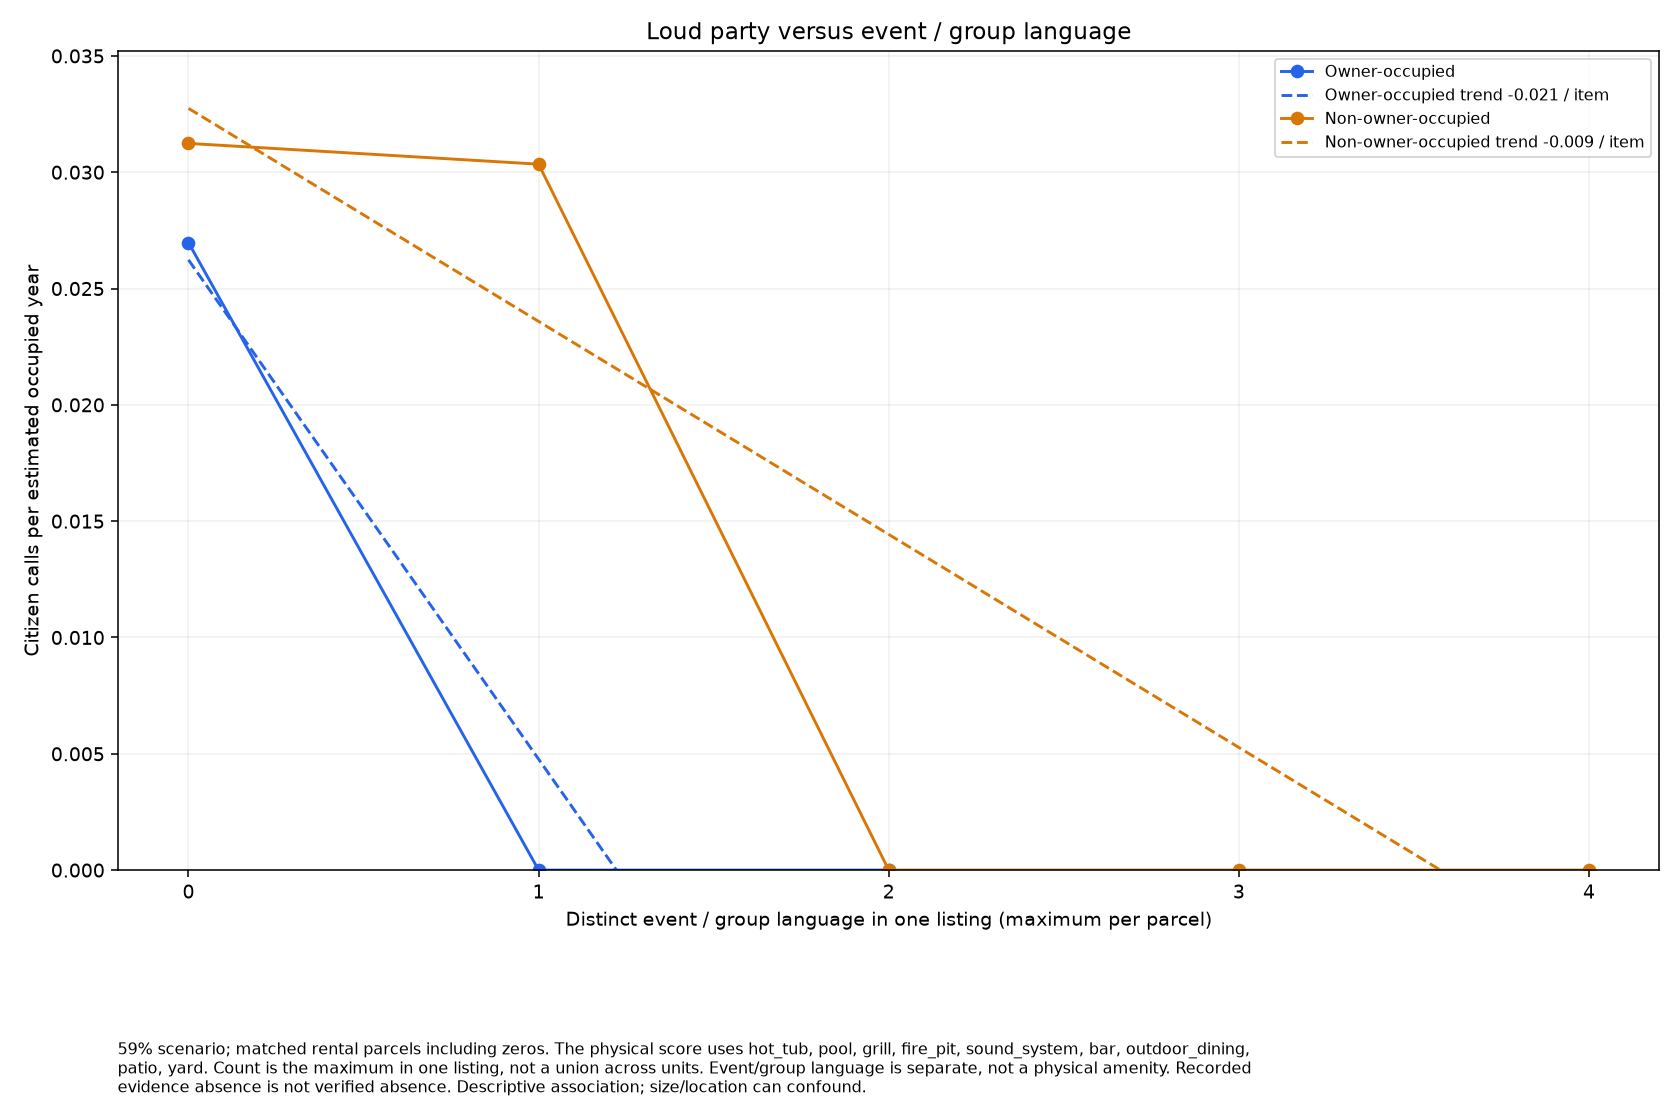

Source data for this figure (header and first rows):
permit_type, count, parcels, rate
owner, 0, 45, 0.02697
owner, 1, 14, 0.0
owner, 2, 2, 0.0
non_owner, 0, 272, 0.03124
non_owner, 1, 120, 0.03035
non_owner, 2, 27, 0.0
non_owner, 3, 3, 0.0
non_owner, 4, 1, 0.0
